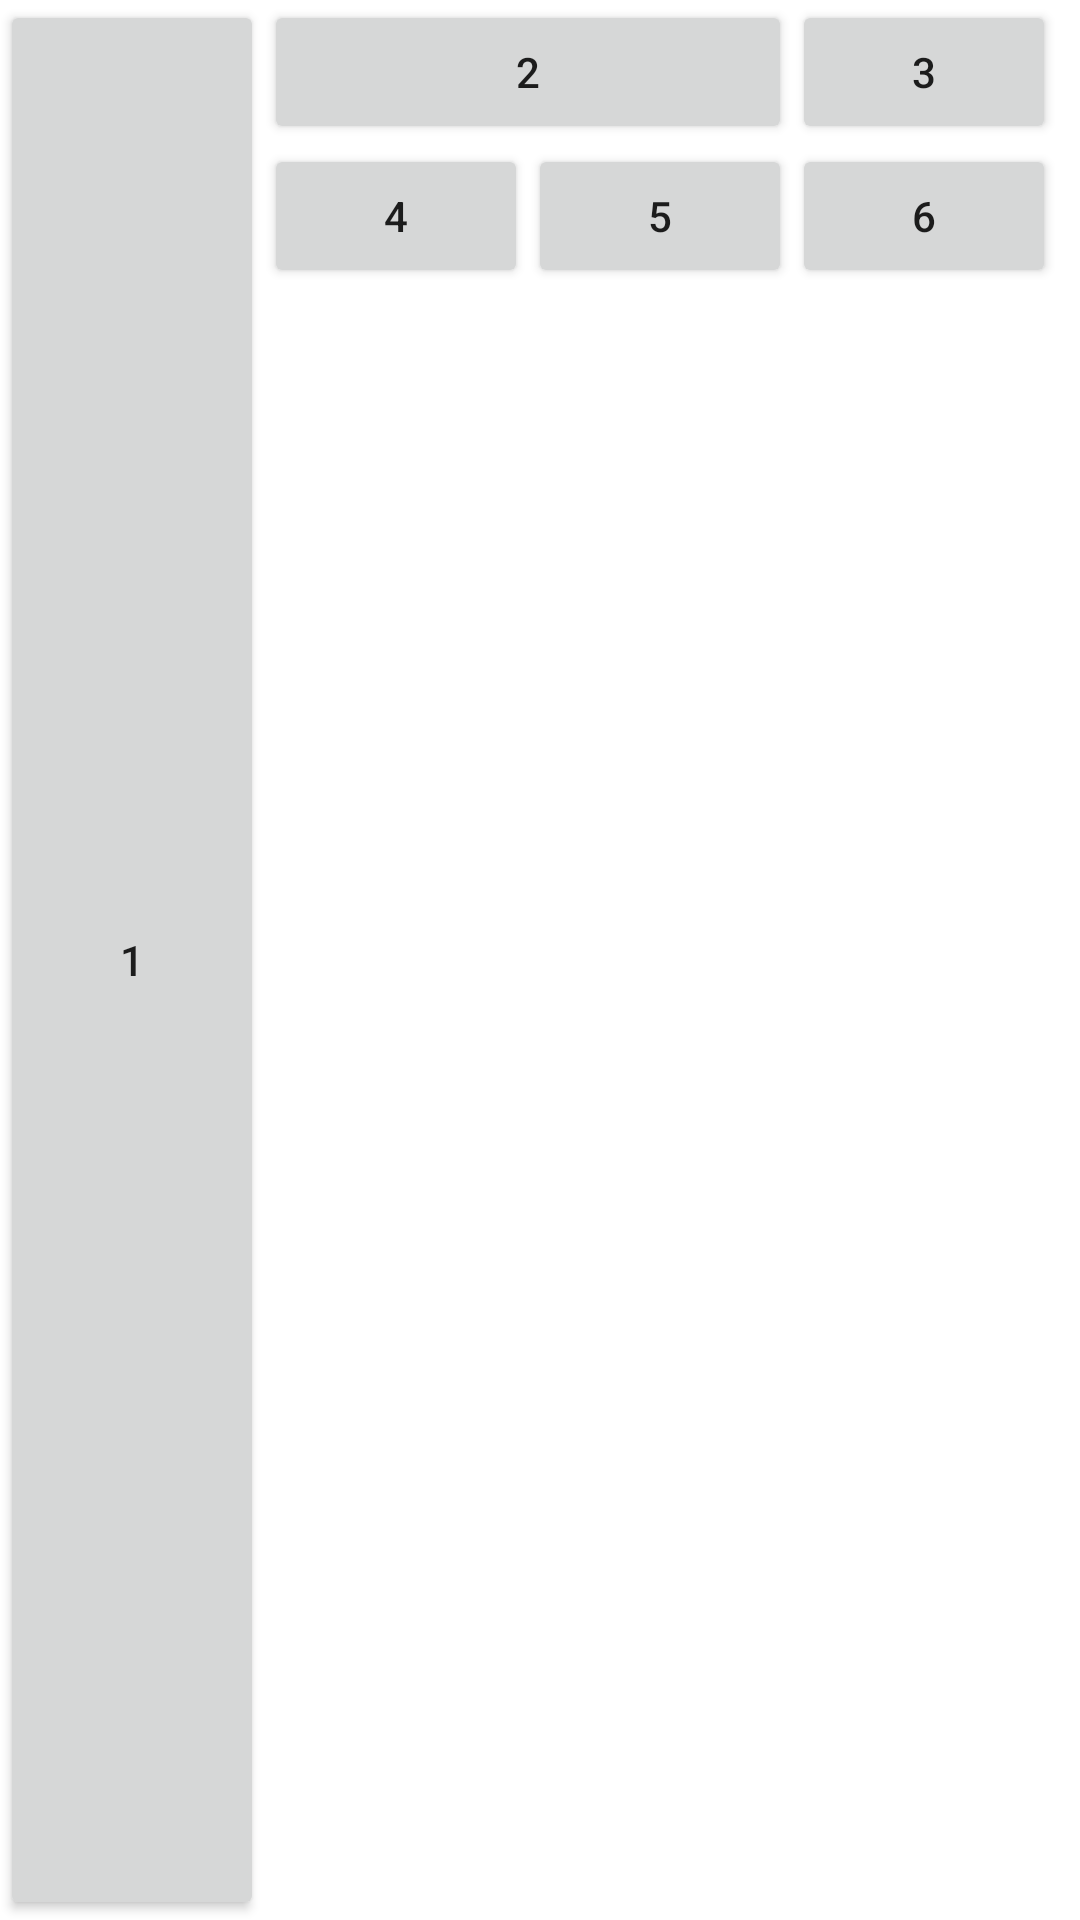

Here is an Android app screen rendered from its layout file. Give the layout XML and the strings, colors and styles it references.
<!-- AndroidManifest.xml: application theme Theme.MoblieProject_0513_1 -->
<!-- res/layout/activity_main.xml -->
<?xml version="1.0" encoding="utf-8"?>
<GridLayout xmlns:android="http://schemas.android.com/apk/res/android"
    xmlns:app="http://schemas.android.com/apk/res-auto"
    xmlns:tools="http://schemas.android.com/tools"
    android:layout_width="match_parent"
    android:layout_height="wrap_content"
    tools:context=".MainActivity"
    android:rowCount="2"
    android:columnCount="4"
    >
    <Button
        android:layout_width="wrap_content"
        android:layout_height="wrap_content"
        android:text="1"
        android:layout_rowSpan="2"
        android:layout_gravity="fill_vertical"
        />
    <Button
        android:layout_width="wrap_content"
        android:layout_height="wrap_content"
        android:layout_columnSpan="2"
        android:layout_gravity="fill_horizontal"
        android:text="2"
        />
    <Button
        android:layout_width="wrap_content"
        android:layout_height="wrap_content"
        android:text="3"
        />
    <Button
        android:layout_width="wrap_content"
        android:layout_height="wrap_content"
        android:text="4"
        />
    <Button
        android:layout_width="wrap_content"
        android:layout_height="wrap_content"
        android:text="5"
        />
    <Button
        android:layout_width="wrap_content"
        android:layout_height="wrap_content"
        android:text="6"
        />




</GridLayout>
<!-- resources referenced by this layout -->
<resources>
  <style name="Theme.MoblieProject_0513_1" parent="Theme.MaterialComponents.DayNight.DarkActionBar">
          
          <item name="colorPrimary">@color/purple_500</item>
          <item name="colorPrimaryVariant">@color/purple_700</item>
          <item name="colorOnPrimary">@color/white</item>
          
          <item name="colorSecondary">@color/teal_200</item>
          <item name="colorSecondaryVariant">@color/teal_700</item>
          <item name="colorOnSecondary">@color/black</item>
          
          <item name="android:statusBarColor" tools:targetApi="l">?attr/colorPrimaryVariant</item>
          
      </style>
  <!-- not gathered from this repository: default colours our renderer supplied (Android Studio template values) -->
  <color name="purple_500">#FF6200EE</color>
  <color name="purple_700">#FF3700B3</color>
  <color name="teal_200">#FF03DAC5</color>
  <color name="teal_700">#FF018786</color>
  <color name="black">#FF000000</color>
  <color name="white">#FFFFFFFF</color>
</resources>
